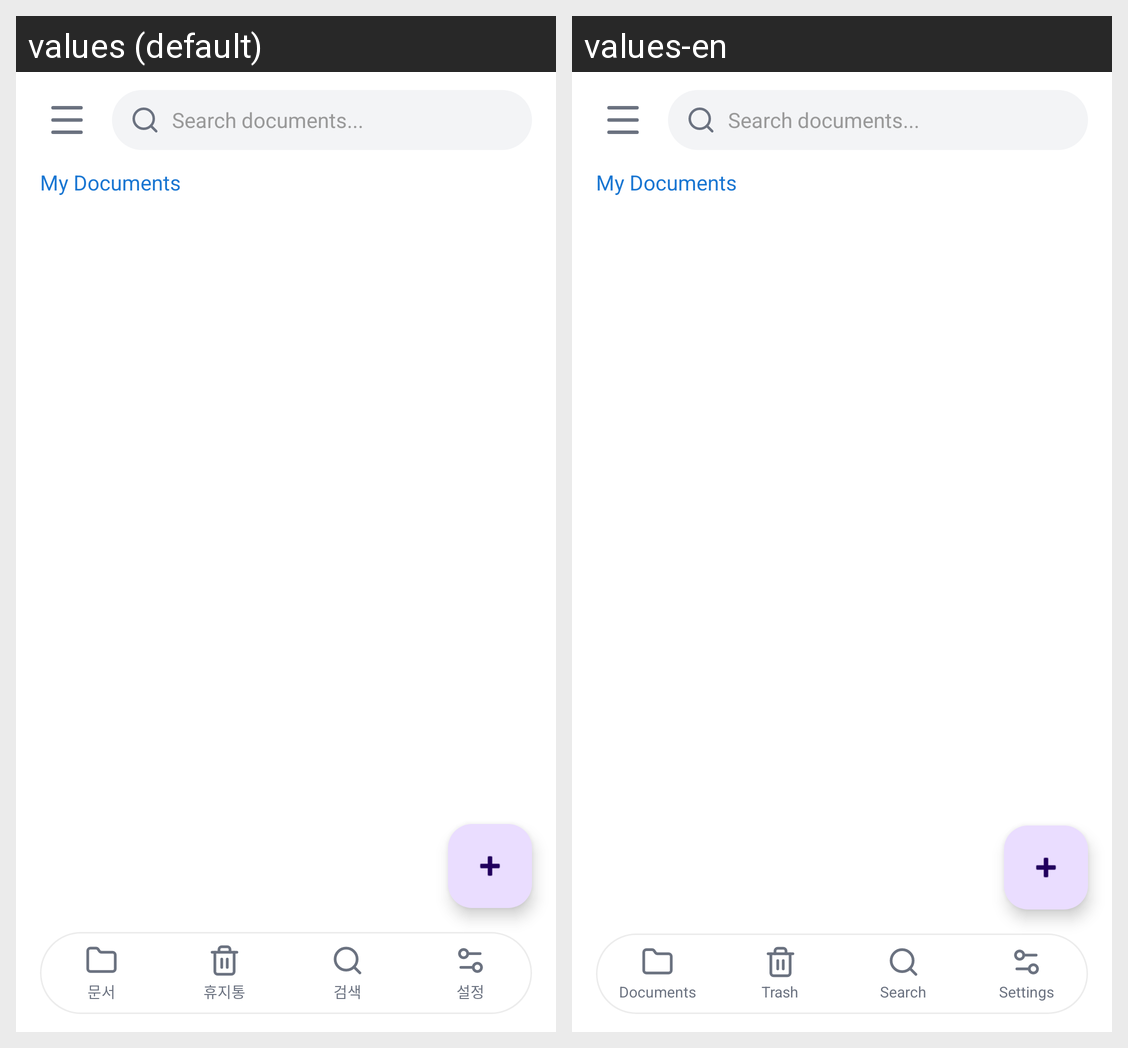

For this localized Android screen grid, give each drawn string resource with its value in every locale shown.
Android screen res/layout/activity_main.xml rendered under 2 locales, left to right: values (default), values-en. Device: Nexus 5 (rendered at 1080×1920; each locale shown at half size, 540×960, under a caption strip naming it); theme Theme.FixLog.
Strings drawn on this screen, with the default value and each locale's value (text and hints the layout hard-codes, and strings that could not be matched under every locale, appear in the picture but are not listed):

nav_docs
  values: 문서
  values-en: Documents

nav_trash
  values: 휴지통
  values-en: Trash

nav_search
  values: 검색
  values-en: Search

nav_settings
  values: 설정
  values-en: Settings
